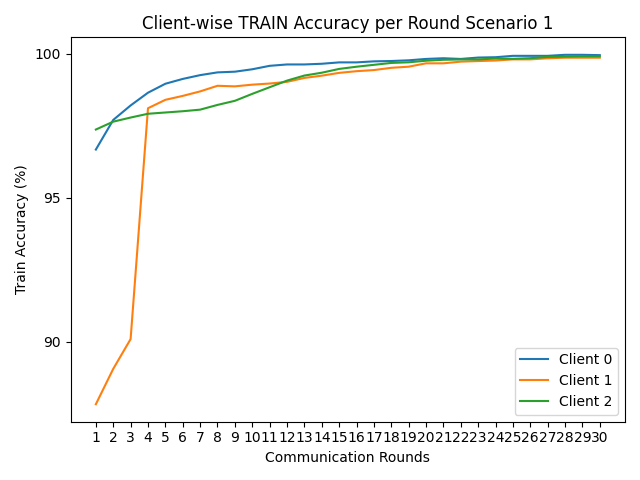

The file beside this chart, header and first rows:
round, client_0, client_1, client_2
1, 96.68, 87.84, 97.37
2, 97.7, 89.07, 97.64
3, 98.21, 90.1, 97.79
4, 98.65, 98.11, 97.92
5, 98.96, 98.4, 97.96
6, 99.13, 98.54, 98.01
7, 99.26, 98.69, 98.06
8, 99.35, 98.89, 98.23
9, 99.38, 98.87, 98.37
10, 99.46, 98.93, 98.61
11, 99.58, 98.97, 98.84
12, 99.63, 99.03, 99.07
13, 99.63, 99.16, 99.24
14, 99.65, 99.24, 99.34
15, 99.7, 99.34, 99.47
16, 99.7, 99.4, 99.55
17, 99.74, 99.43, 99.62
18, 99.75, 99.51, 99.68
19, 99.77, 99.55, 99.7
20, 99.82, 99.67, 99.76
21, 99.84, 99.67, 99.79
22, 99.82, 99.73, 99.8
23, 99.87, 99.75, 99.8
24, 99.88, 99.77, 99.84
25, 99.93, 99.81, 99.82
26, 99.93, 99.81, 99.85
27, 99.93, 99.84, 99.89
28, 99.96, 99.86, 99.9
29, 99.96, 99.86, 99.91
30, 99.95, 99.86, 99.91
